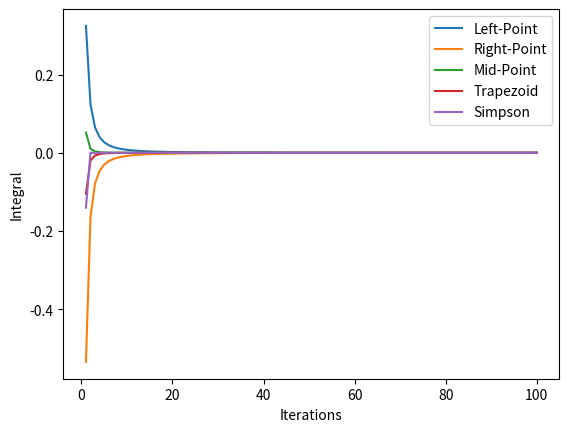

Write Python code to recreate this figure.
import numpy as np 
import scipy
from scipy import integrate
import matplotlib.pyplot as plt


trapz = np.zeros(102)
simpson = np.zeros(102)
left_point = np.zeros(102)
right_point = np.zeros(102)
mid_point = np.zeros(102) 
for i in range(102): 
    x = np.linspace(0,1,i+1)
    y = np.exp(x) 
    trapz[i] = np.trapz(y, x) 
    simpson[i] = scipy.integrate.simpson(y, x)
    l = 0
    r = 0 
    m = 0
    for j in range(i):
        l = l + np.exp(x[j])*(x[j+1] - x[j])  
        r = r + np.exp(x[j+1])*(x[j+1] - x[j]) 
        m = m + np.exp((x[j]+x[j+1])/2)*(x[j+1] - x[j])
    left_point[i] = l 
    right_point[i] = r
    mid_point[i] = m 



e1 = np.zeros(100) 
e2 = np.zeros(100)
e3 = np.zeros(100)
e4 = np.zeros(100)
e5 = np.zeros(100)
for i in range(100): 
    e1[i] = left_point[i+2] - left_point[i+1] 
    e2[i] = right_point[i+2] - right_point[i+1]
    e3[i] = mid_point[i+2] - mid_point[i+1] 
    e4[i] = trapz[i+2] - trapz[i+1]  
    e5[i] = simpson[i+2] - simpson[i+1]

x = np.linspace(1,100,100)

plt.plot(x, e1, label = 'Left-Point') 
plt.plot(x, e2, label = 'Right-Point')
plt.plot(x, e3, label = 'Mid-Point')
plt.plot(x, e4, label = 'Trapezoid')
plt.plot(x, e5, label = 'Simpson') 

plt.xlabel('Iterations') 
plt.ylabel('Integral') 


plt.legend()
plt.show()

